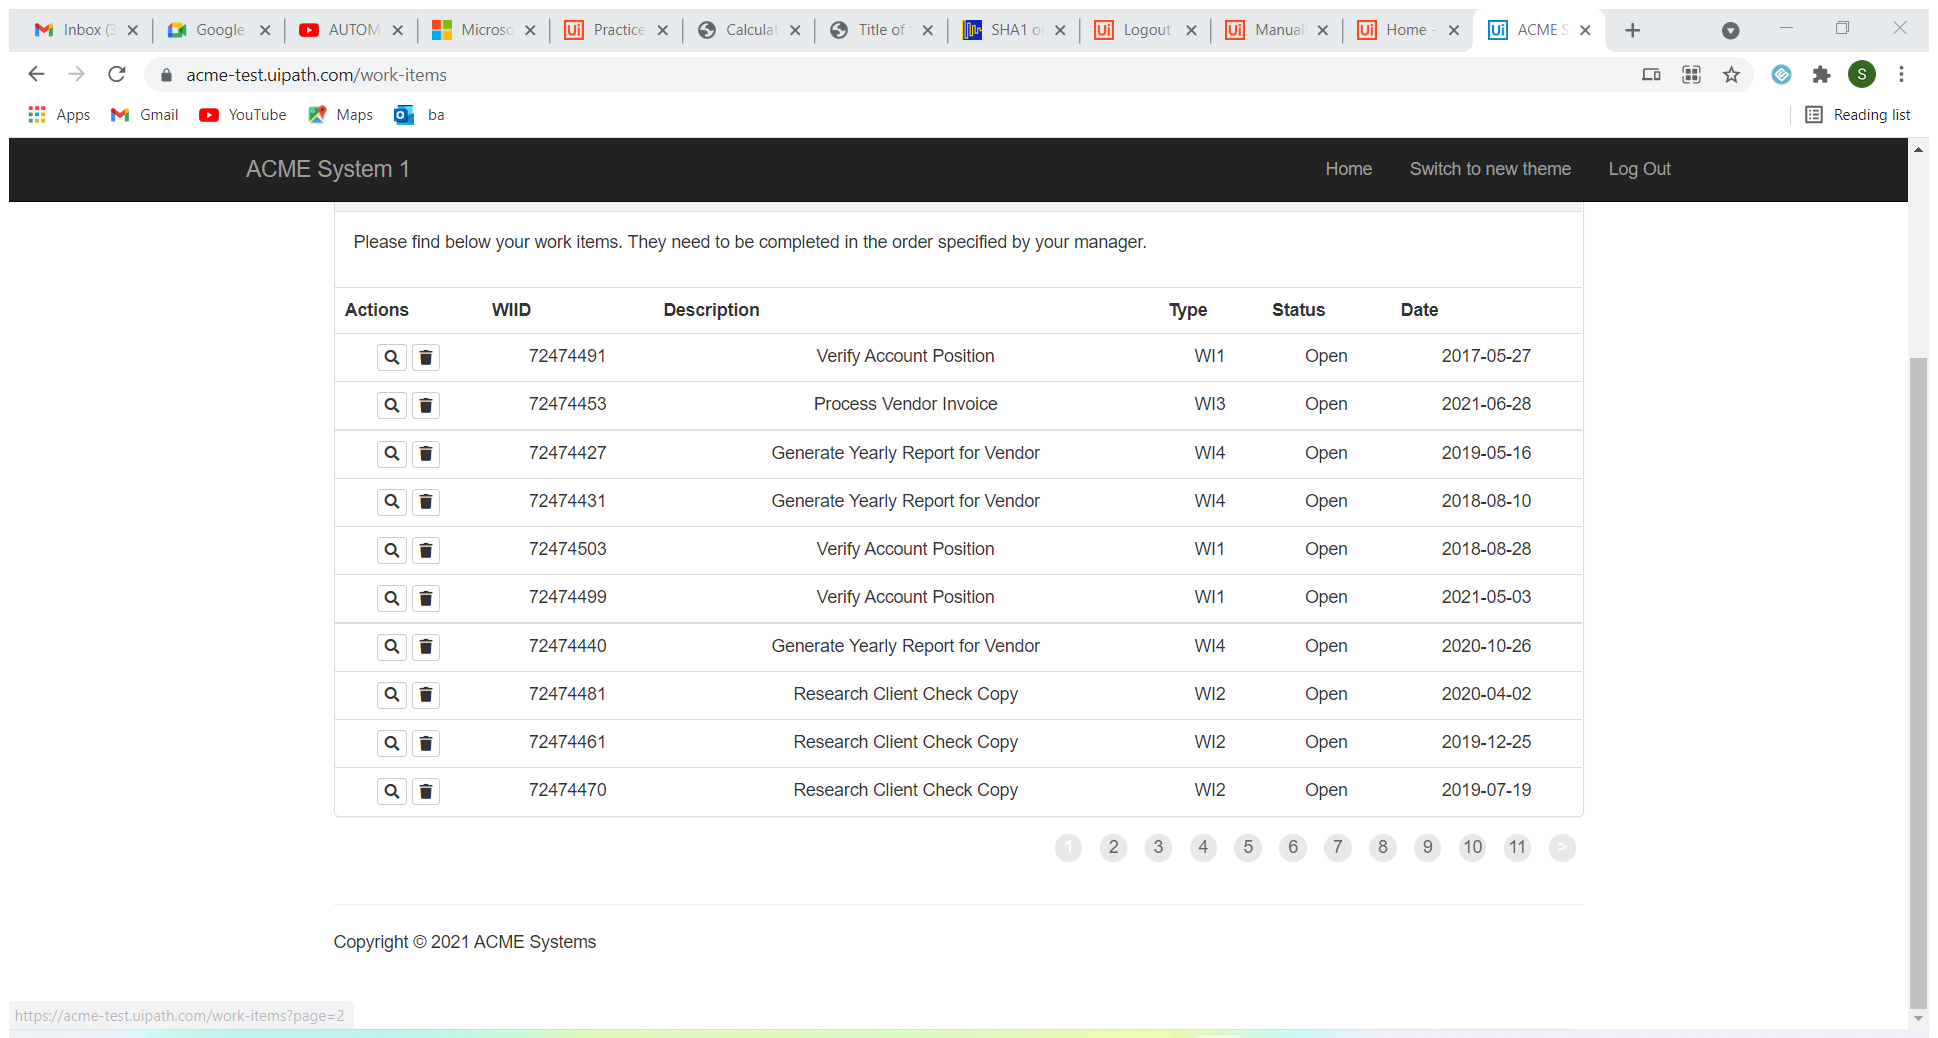
Task: Process to calculate Client Security Hash using Robotic Enterprise Framework
Workflow: Extract_WIsDataTable

Step 1: Extract WI Details in DataTable in window 'ACME System 1 - Work Items' (chrome.exe)
